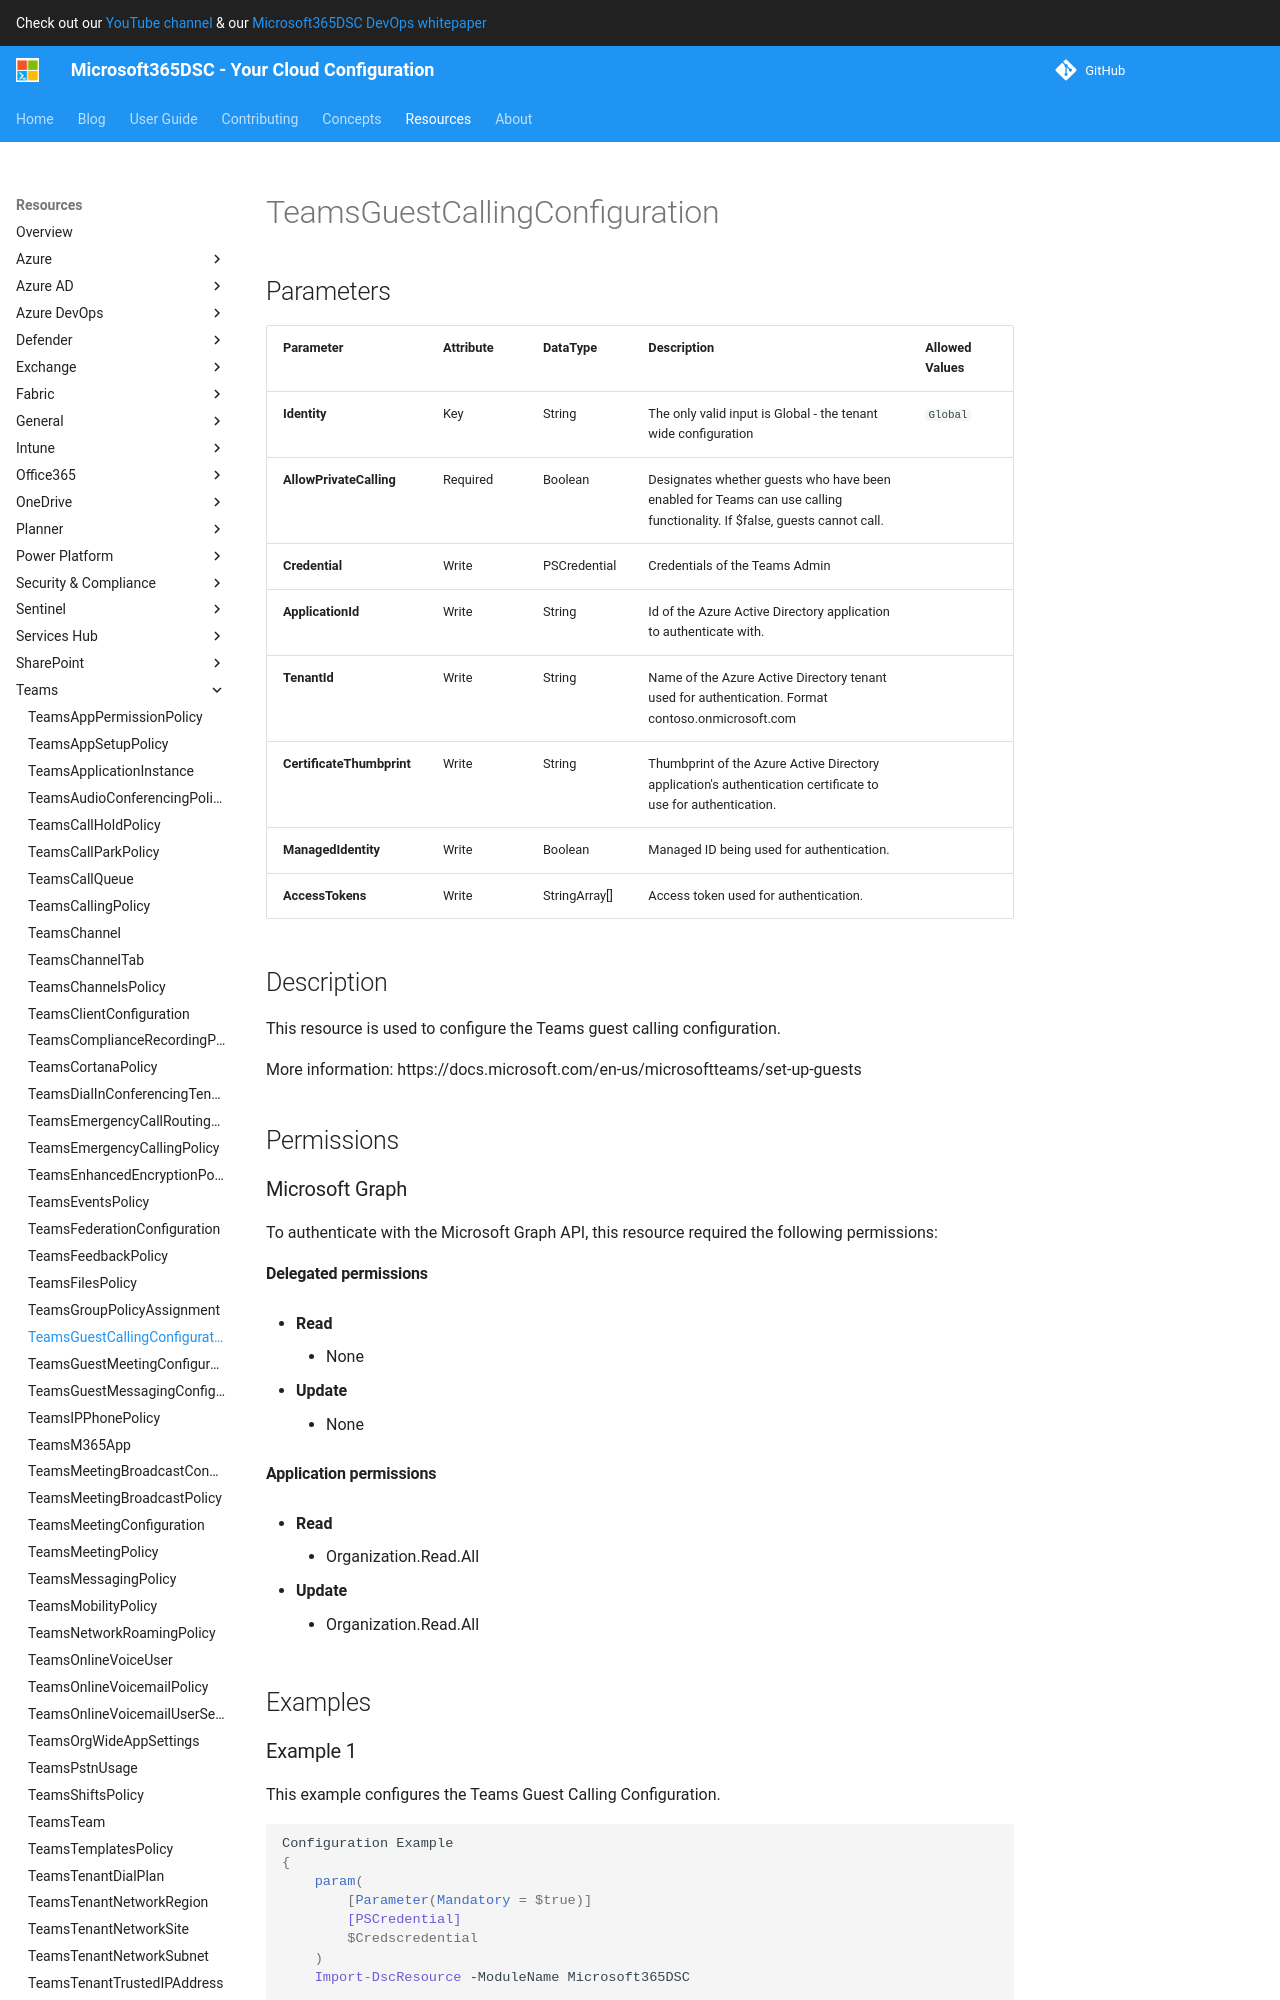

repository: microsoft/Microsoft365DSC · page: resources/teams/TeamsGuestCallingConfiguration/index.html · generator: mkdocs

# TeamsGuestCallingConfiguration

## Parameters

| Parameter | Attribute | DataType | Description | Allowed Values |
| --- | --- | --- | --- | --- |
| **Identity** | Key | String | The only valid input is Global - the tenant wide configuration | `Global` |
| **AllowPrivateCalling** | Required | Boolean | Designates whether guests who have been enabled for Teams can use calling functionality. If $false, guests cannot call. | |
| **Credential** | Write | PSCredential | Credentials of the Teams Admin | |
| **ApplicationId** | Write | String | Id of the Azure Active Directory application to authenticate with. | |
| **TenantId** | Write | String | Name of the Azure Active Directory tenant used for authentication. Format contoso.onmicrosoft.com | |
| **CertificateThumbprint** | Write | String | Thumbprint of the Azure Active Directory application's authentication certificate to use for authentication. | |
| **ManagedIdentity** | Write | Boolean | Managed ID being used for authentication. | |
| **AccessTokens** | Write | StringArray[] | Access token used for authentication. | |

## Description

This resource is used to configure the Teams guest calling configuration.

More information: https://docs.microsoft.com/en-us/microsoftteams/set-up-guests

## Permissions

### Microsoft Graph

To authenticate with the Microsoft Graph API, this resource required the following permissions:

#### Delegated permissions

- **Read**

    - None

- **Update**

    - None

#### Application permissions

- **Read**

    - Organization.Read.All

- **Update**

    - Organization.Read.All

## Examples
